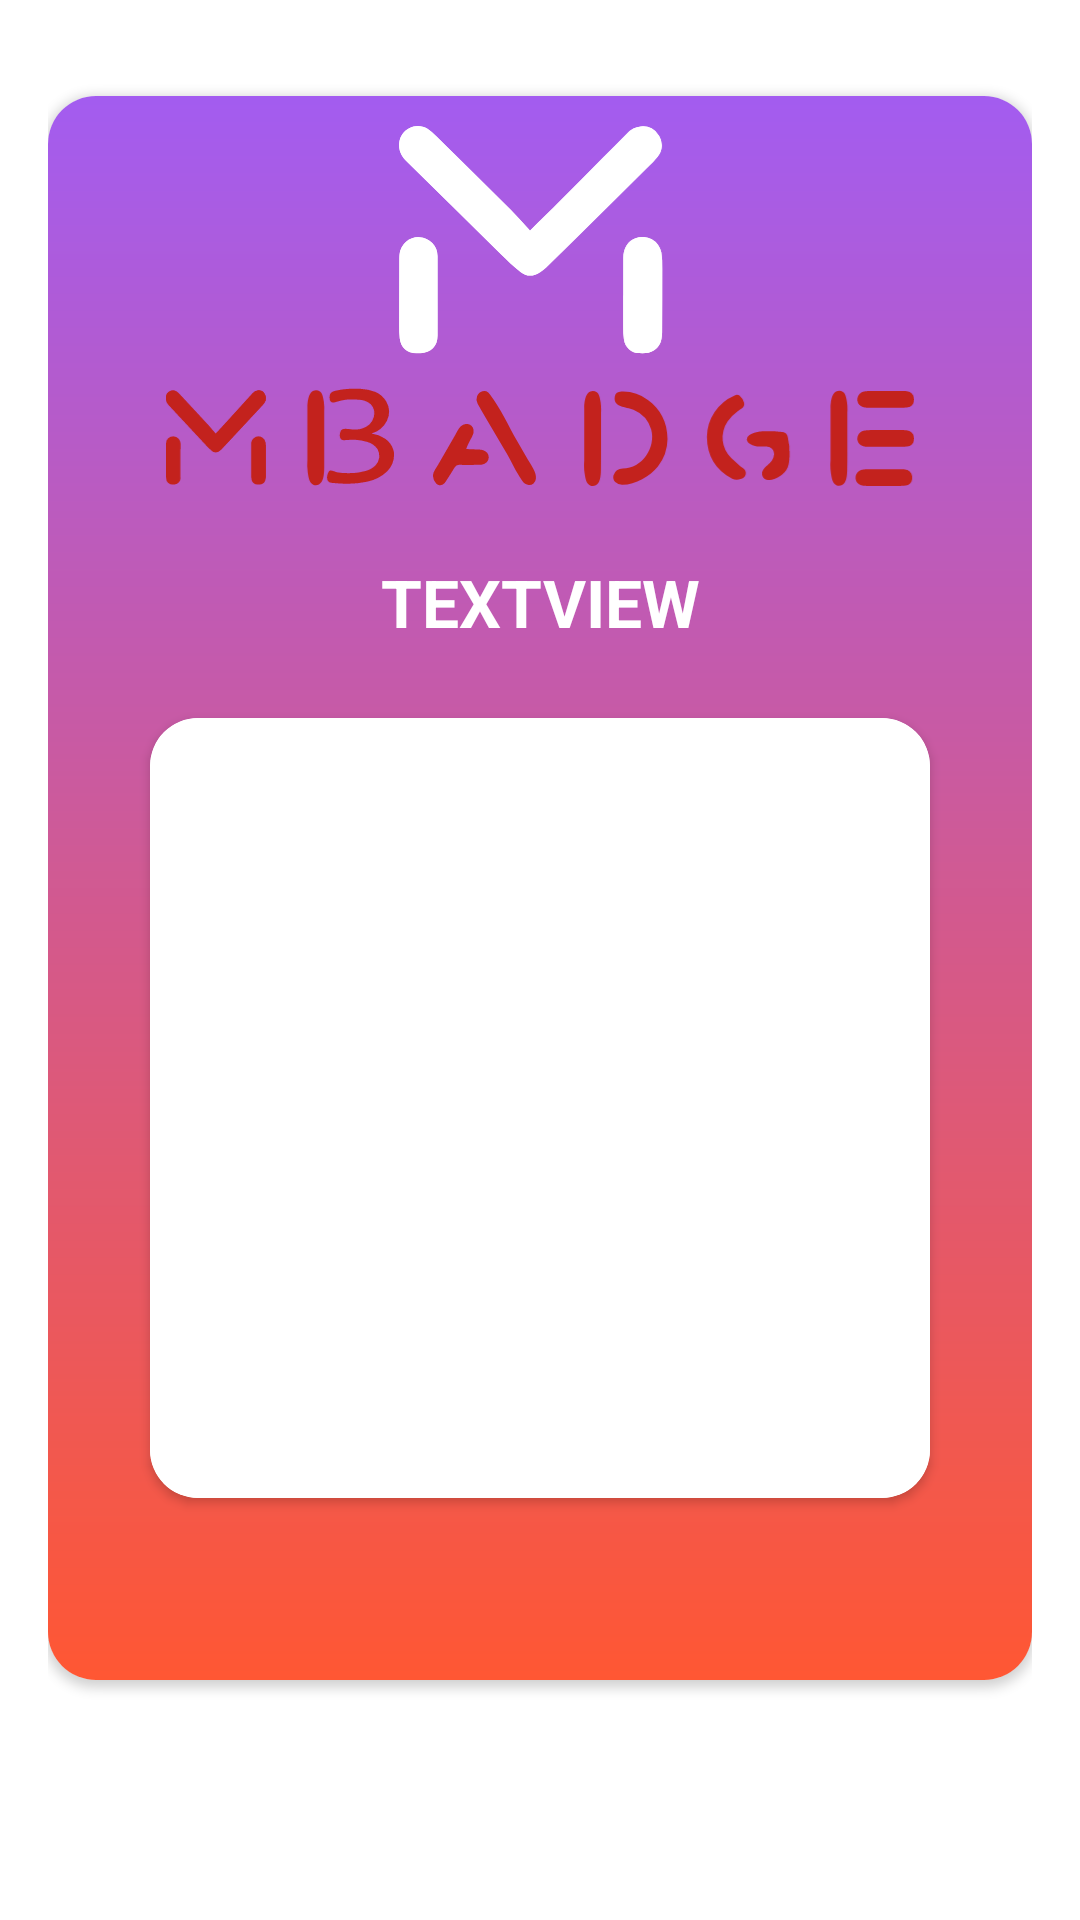

Here is an Android app screen rendered from its layout file. Give the layout XML and the strings, colors and styles it references.
<!-- AndroidManifest.xml: application theme Theme.MBdage -->
<!-- res/layout/varco_frame_dialog.xml -->
<?xml version="1.0" encoding="utf-8"?>
<LinearLayout xmlns:android="http://schemas.android.com/apk/res/android"
    xmlns:app="http://schemas.android.com/apk/res-auto"
    android:layout_width="match_parent"
    android:layout_height="match_parent"
    android:background="@drawable/background_dialog"
    android:orientation="vertical"
    android:padding="16dp">

    <androidx.cardview.widget.CardView
        android:id="@+id/llExport"
        android:layout_width="match_parent"
        android:layout_height="match_parent"
        android:layout_marginVertical="16dp"
        android:layout_weight="1"
        app:cardCornerRadius="16dp">

        <LinearLayout
            android:layout_width="match_parent"
            android:layout_height="match_parent"
            android:layout_weight="1"
            android:background="@drawable/background_shader"
            android:gravity="center_horizontal"
            android:orientation="vertical"
            android:padding="10dp">

            <ImageView
                android:layout_width="match_parent"
                android:layout_height="120dp"
                android:layout_weight="0"

                android:src="@drawable/logocompleto" />

            <TextView
                android:id="@+id/txtVarco"
                android:layout_width="match_parent"
                android:layout_height="wrap_content"
                android:layout_marginVertical="24dp"
                android:layout_weight="0"
                android:gravity="center"
                android:text="TextView"
                android:textAllCaps="true"
                android:textColor="@color/white"
                android:textSize="22sp"
                android:textStyle="bold" />

            <androidx.cardview.widget.CardView
                android:id="@+id/cardQr"
                android:layout_width="260dp"
                android:layout_height="260dp"
                android:layout_weight="0"
                app:cardCornerRadius="16dp">

                <ImageView
                    android:id="@+id/icQrCode"
                    android:layout_width="match_parent"
                    android:layout_height="match_parent"
                    android:scaleType="center"
                    app:srcCompat="@drawable/background_dialog" />
            </androidx.cardview.widget.CardView>
        </LinearLayout>
    </androidx.cardview.widget.CardView>

    <LinearLayout
        android:layout_width="match_parent"
        android:layout_height="wrap_content"
        android:orientation="horizontal">

        <androidx.appcompat.widget.AppCompatButton
            android:id="@+id/btClose"
            android:layout_width="wrap_content"
            android:layout_height="wrap_content"
            android:layout_weight="0"
            android:text="Chiudi" />

        <LinearLayout
            android:layout_width="match_parent"
            android:layout_height="match_parent"
            android:layout_weight="1"
            android:gravity="end"
            android:orientation="horizontal">

            <androidx.appcompat.widget.AppCompatButton
                android:id="@+id/btEsporta"
                android:layout_width="wrap_content"
                android:layout_height="wrap_content"
                android:layout_weight="0"
                android:text="Esporta" />
        </LinearLayout>

    </LinearLayout>
</LinearLayout>
<!-- resources referenced by this layout -->
<resources>
  <color name="white">#FFFFFFFF</color>
  <!-- drawable background_dialog (drawable) -->
  <?xml version="1.0" encoding="utf-8"?>
  <shape xmlns:android="http://schemas.android.com/apk/res/android">
      <solid android:color="@color/white"/>
      <corners android:radius="8dp"/>
      <padding android:bottom="8dp" android:left="8dp"
          android:right="8dp" android:top="8dp"/>
  </shape>
  <!-- drawable background_shader (drawable) -->
  <?xml version="1.0" encoding="utf-8"?>
  <shape xmlns:android="http://schemas.android.com/apk/res/android">
  
      <gradient
          android:startColor="@color/primaryLightColor"
          android:centerColor="@color/secondaryLightColor"
          android:angle="90"
          android:centerY="120"
          android:type="linear">
      </gradient>
  
  </shape>
  <color name="primaryLightColor">#ff5733</color>
  <color name="secondaryLightColor">#a35cf0</color>
  <color name="colorPrimary">#C3221D</color>
  <color name="colorPrimaryDark">#af0000</color>
  <color name="colorSecondary">#6f2dbd</color>
  <color name="colorSecondaryDark">#3a008c</color>
  <color name="red">#F10B0B</color>
  <color name="black">#FF000000</color>
  <style name="defaultButton" parent="Widget.AppCompat.Button">
          <item name="android:background">@drawable/selector_first_button</item>
          <item name="android:textColor">@android:color/white</item>
          <item name="android:textStyle">bold</item>
          <item name="android:textSize">14sp</item>
          <item name="android:paddingStart">6dp</item>
          <item name="android:paddingEnd">6dp</item>
      </style>
  <style name="defaultText" parent="Widget.MaterialComponents.TextView">
          <item name="android:textColor">@color/black</item>
          <item name="android:textStyle">normal</item>
          <item name="android:textSize">18sp</item>
      </style>
  <!-- drawable selector_first_button (drawable) -->
  <?xml version="1.0" encoding="utf-8"?>
  <layer-list xmlns:android="http://schemas.android.com/apk/res/android">
      <item
          android:bottom="4dp"
          android:left="4dp"
          android:right="4dp"
          android:top="4dp">
  
          <selector>
  
              <item android:drawable="@drawable/first_button" android:state_enabled="true" android:state_pressed="false"/>
              <item android:drawable="@drawable/first_button_sel" android:state_enabled="true" android:state_pressed="true"/>
              <item android:drawable="@drawable/first_button_disable" android:state_enabled="false"/>
  
          </selector>
      </item>
  </layer-list>
  <!-- drawable first_button (drawable) -->
  <?xml version="1.0" encoding="utf-8"?>
  <shape xmlns:android="http://schemas.android.com/apk/res/android" >
  
      <corners android:radius="8dp"/>
      <solid android:color="@color/colorSecondary">
  
      </solid>
  
  </shape>
  <!-- drawable first_button_sel (drawable) -->
  <?xml version="1.0" encoding="utf-8"?>
  <shape xmlns:android="http://schemas.android.com/apk/res/android">
  
      <corners android:radius="8dp"/>
      <solid android:color="@color/colorSecondaryDark">
  
      </solid>
  
  </shape>
</resources>
